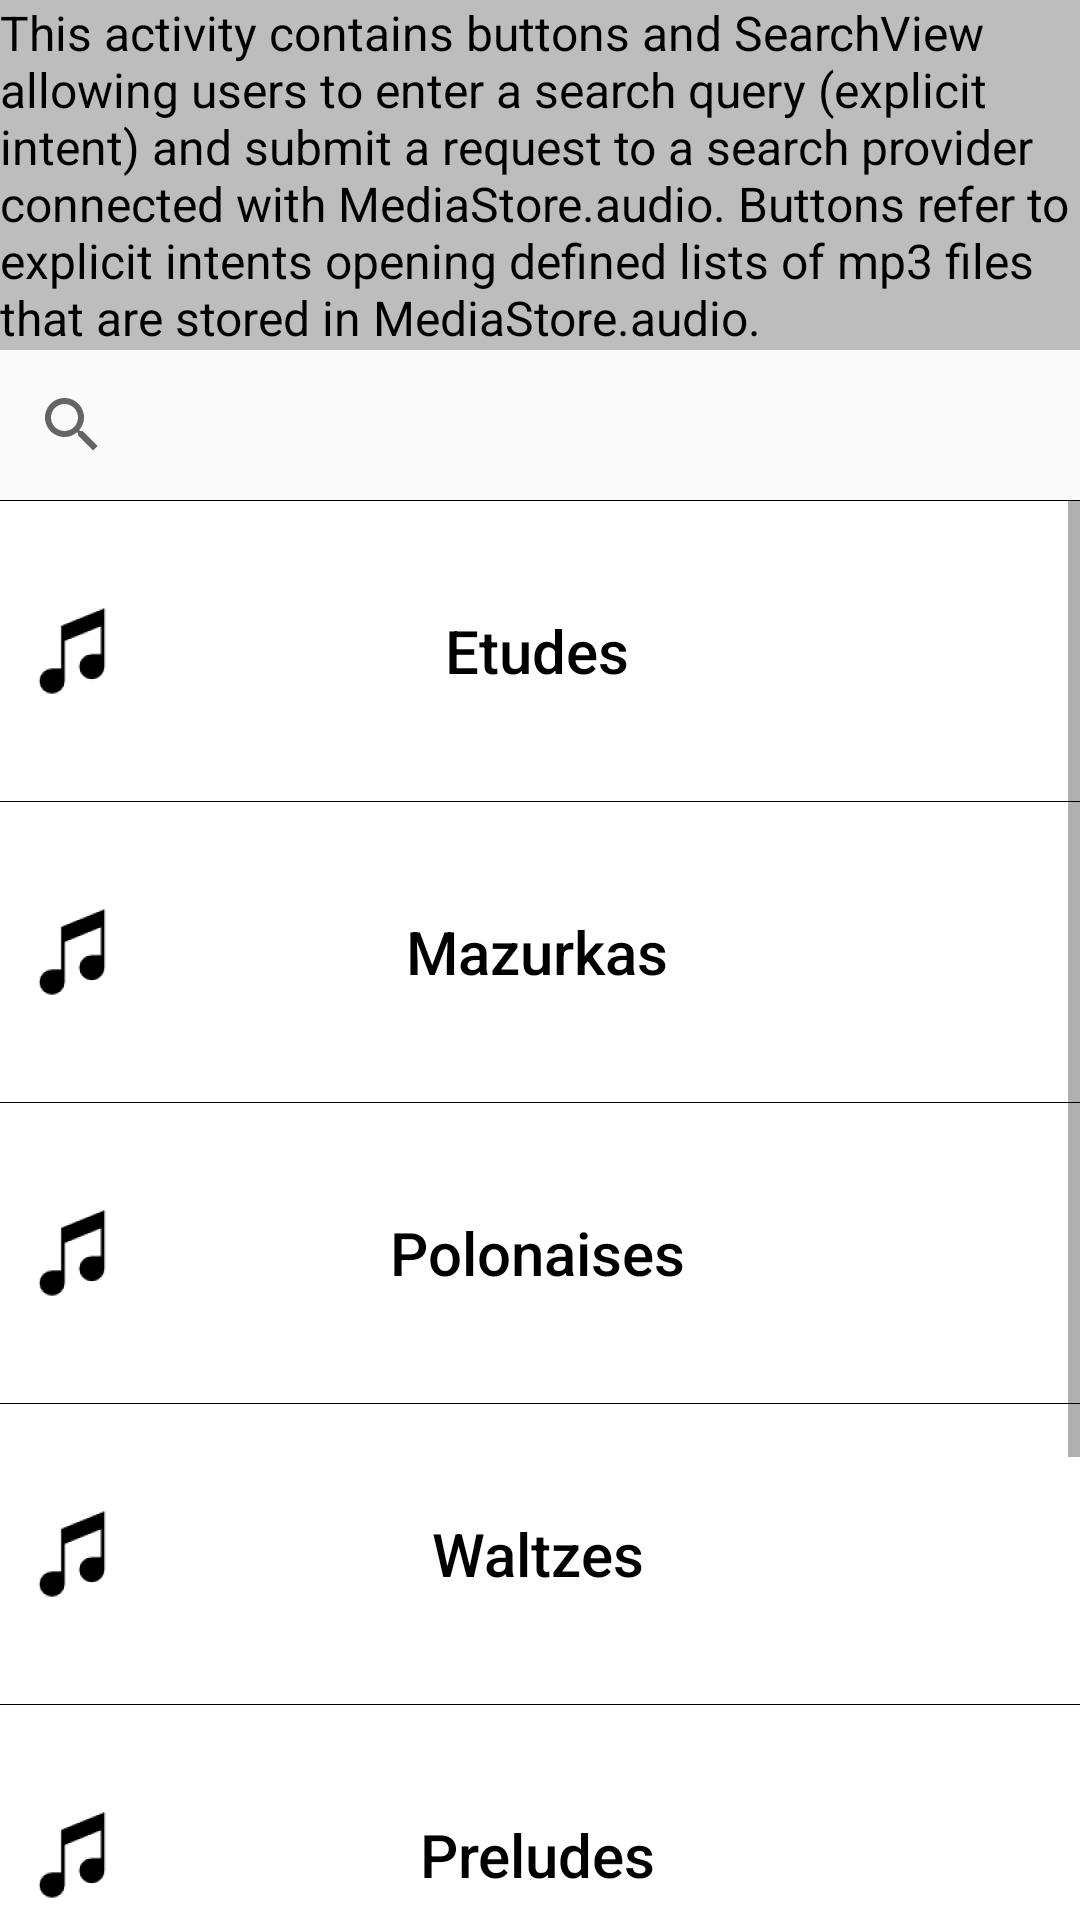

The Android layout XML behind this screen, and the referenced resources:
<!-- AndroidManifest.xml: application theme AppTheme -->
<!-- res/layout/activity_main.xml -->
<?xml version="1.0" encoding="utf-8"?>
<LinearLayout xmlns:android="http://schemas.android.com/apk/res/android"
    xmlns:tools="http://schemas.android.com/tools"
    android:id="@+id/activity_main"
    android:layout_width="match_parent"
    android:layout_height="match_parent"
    android:orientation="vertical"
    tools:context="com.example.example.musicapp.MainActivity">

    <TextView
        android:layout_width="wrap_content"
        android:layout_height="wrap_content"
        style="@style/infoText"
        android:text="@string/Main_info"/>

    <SearchView
        android:id="@+id/search_view"
        android:layout_width="match_parent"
        android:layout_height="@dimen/searchHeight"
        android:queryHint="@string/Search1" />

    <View
        style="@style/view"
        android:layout_width="match_parent" />

    <ScrollView
        android:layout_width="match_parent"
        android:layout_height="wrap_content"
        android:background="@color/colorAccent">

        <LinearLayout
            android:layout_width="match_parent"
            android:layout_height="wrap_content"
            android:orientation="vertical">

            <Button
                android:id="@+id/button_etudes"
                style="@style/button"
                android:layout_width="match_parent"
                android:layout_height="wrap_content"
                android:drawableStart="@mipmap/ic_note"
                android:text="@string/Etudes" />

            <View
                style="@style/view"
                android:layout_width="match_parent" />

            <Button
                android:id="@+id/button_mazurkas"
                style="@style/button"
                android:layout_width="match_parent"
                android:layout_height="wrap_content"
                android:drawableStart="@mipmap/ic_note"
                android:text="@string/Mazurkas" />

            <View
                style="@style/view"
                android:layout_width="match_parent" />

            <Button
                android:id="@+id/button_polonaises"
                style="@style/button"
                android:layout_width="match_parent"
                android:layout_height="wrap_content"
                android:drawableStart="@mipmap/ic_note"
                android:text="@string/Polonaises" />

            <View
                style="@style/view"
                android:layout_width="match_parent" />

            <Button
                android:id="@+id/button_waltzes"
                style="@style/button"
                android:layout_width="match_parent"
                android:layout_height="wrap_content"
                android:drawableStart="@mipmap/ic_note"
                android:text="@string/Waltzes" />

            <View
                style="@style/view"
                android:layout_width="match_parent" />

            <Button
                android:id="@+id/button_preludes"
                style="@style/button"
                android:layout_width="match_parent"
                android:layout_height="wrap_content"
                android:drawableStart="@mipmap/ic_note"
                android:text="@string/Preludes" />

            <View
                style="@style/view"
                android:layout_width="match_parent" />

            <Button
                android:id="@+id/button_scherzos"
                style="@style/button"
                android:layout_width="match_parent"
                android:layout_height="wrap_content"
                android:drawableStart="@mipmap/ic_note"
                android:text="@string/Scherzos" />

            <View
                style="@style/view"
                android:layout_width="match_parent" />

            <Button
                android:id="@+id/button_other"
                style="@style/button"
                android:layout_width="match_parent"
                android:layout_height="wrap_content"
                android:drawableStart="@mipmap/ic_note"
                android:text="@string/Other" />

            <View
                style="@style/view"
                android:layout_width="match_parent" />

        </LinearLayout>
    </ScrollView>
</LinearLayout>
<!-- resources referenced by this layout -->
<resources>
  <color name="colorAccent">#757575</color>
  <dimen name="searchHeight">50dp</dimen>
  <!-- mipmap ic_note: png bitmap (mipmap-hdpi, 751 bytes) -->
  <string name="Etudes">Etudes</string>
  <string name="Main_info">This activity contains buttons and SearchView allowing users to enter a search query (explicit intent) and submit a request to a search provider connected with MediaStore.audio. Buttons refer to explicit intents opening defined lists of mp3 files that are stored in MediaStore.audio. </string>
  <string name="Mazurkas">Mazurkas</string>
  <string name="Other">Your playlist</string>
  <string name="Polonaises">Polonaises</string>
  <string name="Preludes">Preludes</string>
  <string name="Scherzos">Scherzos</string>
  <string name="Search1">Search</string>
  <string name="Waltzes">Waltzes</string>
  <style name="button">
          <item name="android:text">@dimen/title</item>
          <item name="android:textColor">@color/colorPrimaryDark</item>
          <item name="android:background">@color/white</item>
          <item name="android:textSize">@dimen/title</item>
          <item name="android:paddingTop">@dimen/paddingLargeTop</item>
          <item name="android:paddingBottom">@dimen/paddingLargeBottom</item>
          <item name="android:paddingRight">@dimen/paddingRightButton</item>
          <item name="android:textAllCaps">false</item>
      </style>
  <style name="infoText" parent="TextAppearance.AppCompat">
          <item name="android:textSize">@dimen/regularText</item>
          <item name="android:textColor">@color/colorPrimaryDark</item>
          <item name="android:background">@color/additional</item>
      </style>
  <style name="view">
          <item name="android:layout_height">@dimen/viewHeight</item>
          <item name="android:background">@color/colorPrimaryDark</item>
      </style>
  <style name="AppTheme" parent="Theme.AppCompat.Light.DarkActionBar">
          
          <item name="colorPrimary">@color/colorPrimary</item>
          <item name="colorPrimaryDark">@color/colorPrimaryDark</item>
          <item name="colorAccent">@color/colorAccent</item>
      </style>
  <dimen name="title">20sp</dimen>
  <color name="colorPrimaryDark">#000000</color>
  <color name="white">#ffffff</color>
  <dimen name="paddingLargeTop">26dp</dimen>
  <dimen name="paddingLargeBottom">26dp</dimen>
  <dimen name="paddingRightButton">50dp</dimen>
  <dimen name="regularText">16sp</dimen>
  <color name="additional">#bdbdbd</color>
  <dimen name="viewHeight">0.3dp</dimen>
  <color name="colorPrimary">#000000</color>
</resources>
